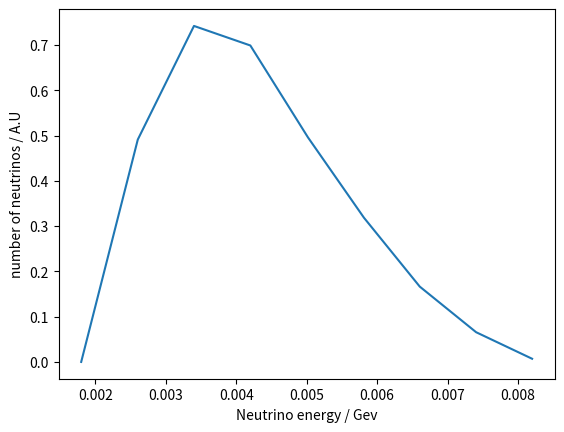
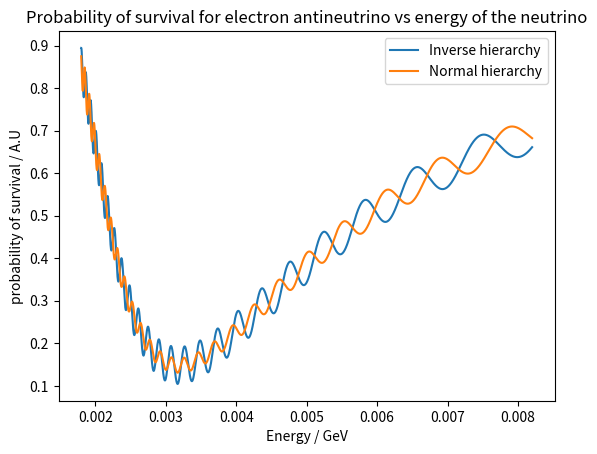
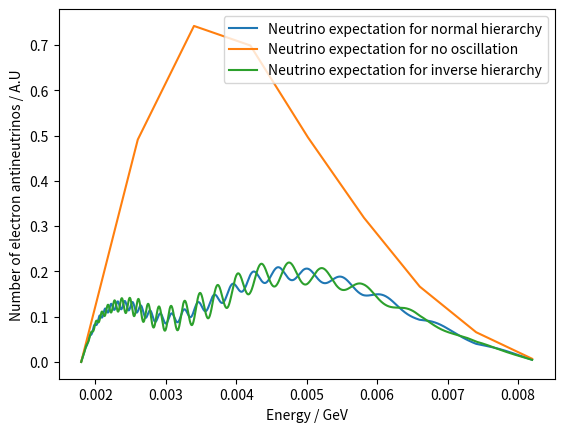
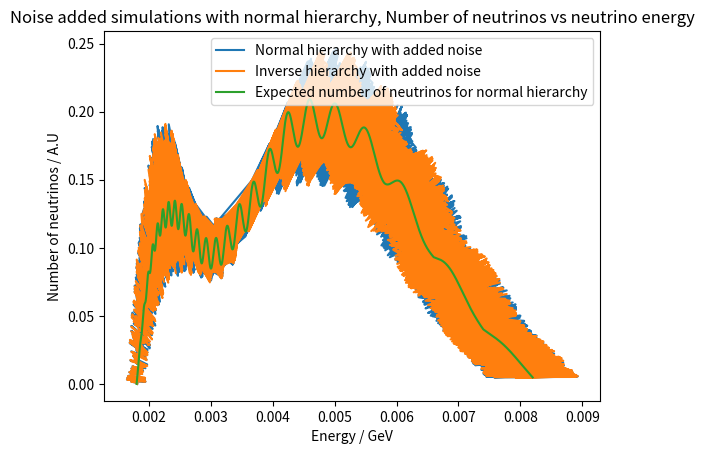
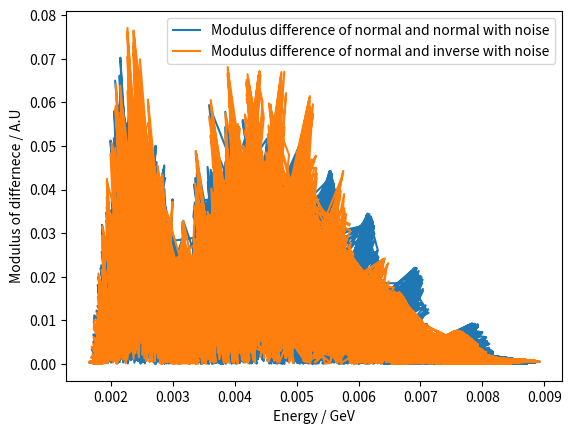
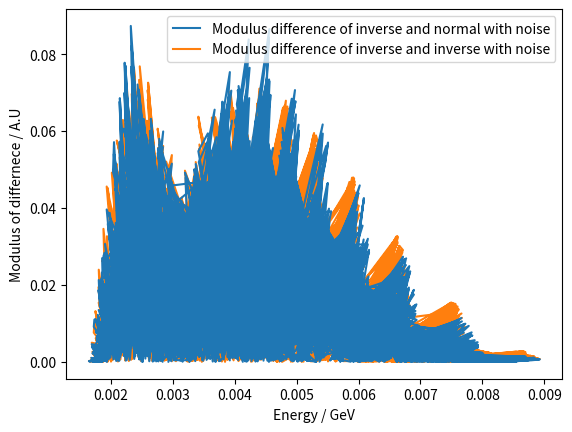
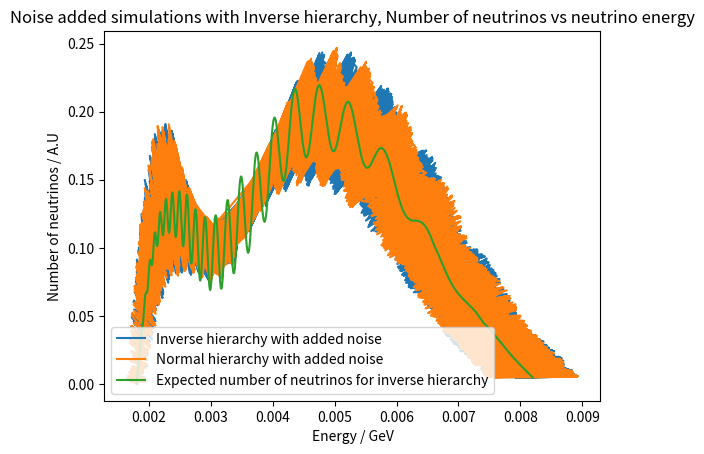

Recreate these plots in Python, in order.
# -*- coding: utf-8 -*-
from matplotlib import pyplot as plt #imports the matplotlib library
import numpy as np #imports the numpy library
L = 53 # sets up variables for the baseline distance and the mixing parameters theta 12 and 13
t12 = 0.583638
t13 = 0.1496

y = np.linspace(0.000,0.490,1000) # this section of the code produces the energy spectrum of the neutrinos aswell as the expected number of neutrinos for that energy
y = np.append(y, np.linspace(0.490,0.742,1000))
y = np.append(y, np.linspace(0.742,0.699,1000))
y = np.append(y, np.linspace(0.699,0.500,1000))
y = np.append(y, np.linspace(0.500,0.321,1000))
y = np.append(y, np.linspace(0.321,0.167,1000))
y = np.append(y, np.linspace(0.167,0.066,1000))
y = np.append(y, np.linspace(0.066,0.007,1000))
x = np.linspace(0.0018,0.0026,1000)
x = np.append(x, np.linspace(0.0026,0.0034,1000))
x = np.append(x, np.linspace(0.0034,0.0042,1000))
x = np.append(x, np.linspace(0.0042,0.005,1000))
x = np.append(x, np.linspace(0.005,0.0058,1000))
x = np.append(x, np.linspace(0.0058,0.0066,1000))
x = np.append(x, np.linspace(0.0066,0.0074,1000))
x = np.append(x, np.linspace(0.0074,0.0082,1000))
numneutrinos = np.array([x,y])
plt.figure(1) #produces plot for the energy spectrum
plt.plot(numneutrinos[0],numneutrinos[1])
plt.xlabel("Neutrino energy / Gev")
plt.ylabel("number of neutrinos / A.U")
En = numneutrinos[0]

def energyvals(E,res): #function to add the noise to the energy values to a set amount
    y = np.empty_like(E)
    x = (res/100)
    change = np.random.uniform(low=(1-x),high=(1+x),size=8000)
    for i in range(0,len(E)):
        y[i] = ( E[i] * change[i])
    return y


d21 = 7.42E-5 * 1.27 * (L/(En)) # declares the variables for mass difference that do not change
d32 = 2.514E-3 * 1.27 * (L/(En))
d31 = d32 + d21 # declares the variables for normal mass hierarchy

pN = 1 - ((np.sin(2*t13))**2) * ( ((np.cos(t12))**2) * ((np.sin(d31))**2) + ((np.sin(t12))**2) * ((np.sin(d32))**2) ) - ((np.cos(t13))**4) * (((np.sin(2*t12))**2)) * ((np.sin(d21))**2)
#calculates the survival probability for normal hierarchy


d31 = d32 - d21 # declares the variables for inverse mass hierarchy

pI = 1 - ((np.sin(2*t13))**2) * ( ((np.cos(t12))**2) * ((np.sin(d31))**2) + ((np.sin(t12))**2) * ((np.sin(d31))**2) ) - ((np.cos(t13))**4) * (((np.sin(2*t12))**2)) * ((np.sin(d21))**2)
##calculates the survival probability for inverse hierarchy
yN = numneutrinos[1] * pN # calcuclates the expected number of neutrinos to be detected for each hierarchy ordering
yI = numneutrinos[1] * pI
plt.figure(2) #produces a plot of the survival probabilties
plt.plot(En,pI, En, pN)
plt.xlabel("Energy / GeV")
plt.ylabel("probability of survival / A.U")
plt.legend(["Inverse hierarchy","Normal hierarchy"])
plt.title("Probability of survival for electron antineutrino vs energy of the neutrino")
plt.figure(3) #produces a graph of the expected number of neutrinos for each hierarchy
plt.xlabel("Energy / GeV")
plt.ylabel("Number of electron antineutrinos / A.U")

plt.plot(x,yN,x,y,x,yI)
plt.legend(["Neutrino expectation for normal hierarchy","Neutrino expectation for no oscillation","Neutrino expectation for inverse hierarchy"],loc=1)
plt.show()



En = energyvals(numneutrinos[0],9) #calls function to add noise to energy values to a resolution of 9%
d21 = 7.42E-5 * 1.27 * (L/(En))
d32 = 2.514E-3 * 1.27 * (L/(En))
d31 = d32 + d21
pNN = 1 - ((np.sin(2*t13))**2) * ( ((np.cos(t12))**2) * ((np.sin(d31))**2) + ((np.sin(t12))**2) * ((np.sin(d32))**2) ) - ((np.cos(t13))**4) * (((np.sin(2*t12))**2)) * ((np.sin(d21))**2)
#this section of the code recalculates the expected number of neutrinos for each energy after noise has been added for both hierarchies
d31 = d32 - d21
pIN = 1 - ((np.sin(2*t13))**2) * ( ((np.cos(t12))**2) * ((np.sin(d31))**2) + ((np.sin(t12))**2) * ((np.sin(d32))**2) ) - ((np.cos(t13))**4) * (((np.sin(2*t12))**2)) * ((np.sin(d21))**2)
yNN = numneutrinos[1] * pNN
yIN = numneutrinos[1] * pIN

plt.figure(4) #this section of the code produces the graphs to compare the noise added plots with the expected values
plt.plot(En,yNN,En,yIN,zorder=1)
plt.plot(numneutrinos[0],yN,zorder=2)
plt.xlabel("Energy / GeV")
plt.ylabel("Number of neutrinos / A.U")
plt.legend(["Normal hierarchy with added noise","Inverse hierarchy with added noise","Expected number of neutrinos for normal hierarchy"])
plt.title("Noise added simulations with normal hierarchy, Number of neutrinos vs neutrino energy")
plt.show()
plt.figure(7)
plt.plot(En,yIN,En,yNN,zorder=1)
plt.plot(numneutrinos[0],yI,zorder=2)
plt.xlabel("Energy / GeV")
plt.ylabel("Number of neutrinos / A.U")
plt.legend(["Inverse hierarchy with added noise","Normal hierarchy with added noise","Expected number of neutrinos for inverse hierarchy"])
plt.title("Noise added simulations with Inverse hierarchy, Number of neutrinos vs neutrino energy")
plt.show()

NormaldiffnormalN = yN - yNN # calculates the difference as shown in the method
normaldiffinverseN = yN - yIN

inversediffnormalN = yI - yNN
inversediffinverseN = yI - yIN

plt.figure(5) #this section of the code produces graphs for the modulus of the difference.
plt.plot(En,abs(NormaldiffnormalN),En, abs(normaldiffinverseN))
plt.legend(["Modulus difference of normal and normal with noise","Modulus difference of normal and inverse with noise"])
plt.xlabel("Energy / GeV")
plt.ylabel("Modulus of differnece / A.U")
plt.figure(6)
plt.plot(En, abs(inversediffnormalN),zorder=2)
plt.plot(En,abs(inversediffinverseN),zorder=1)
plt.xlabel("Energy / GeV")
plt.ylabel("Modulus of differnece / A.U")
plt.legend(["Modulus difference of inverse and normal with noise","Modulus difference of inverse and inverse with noise"])
plt.show

